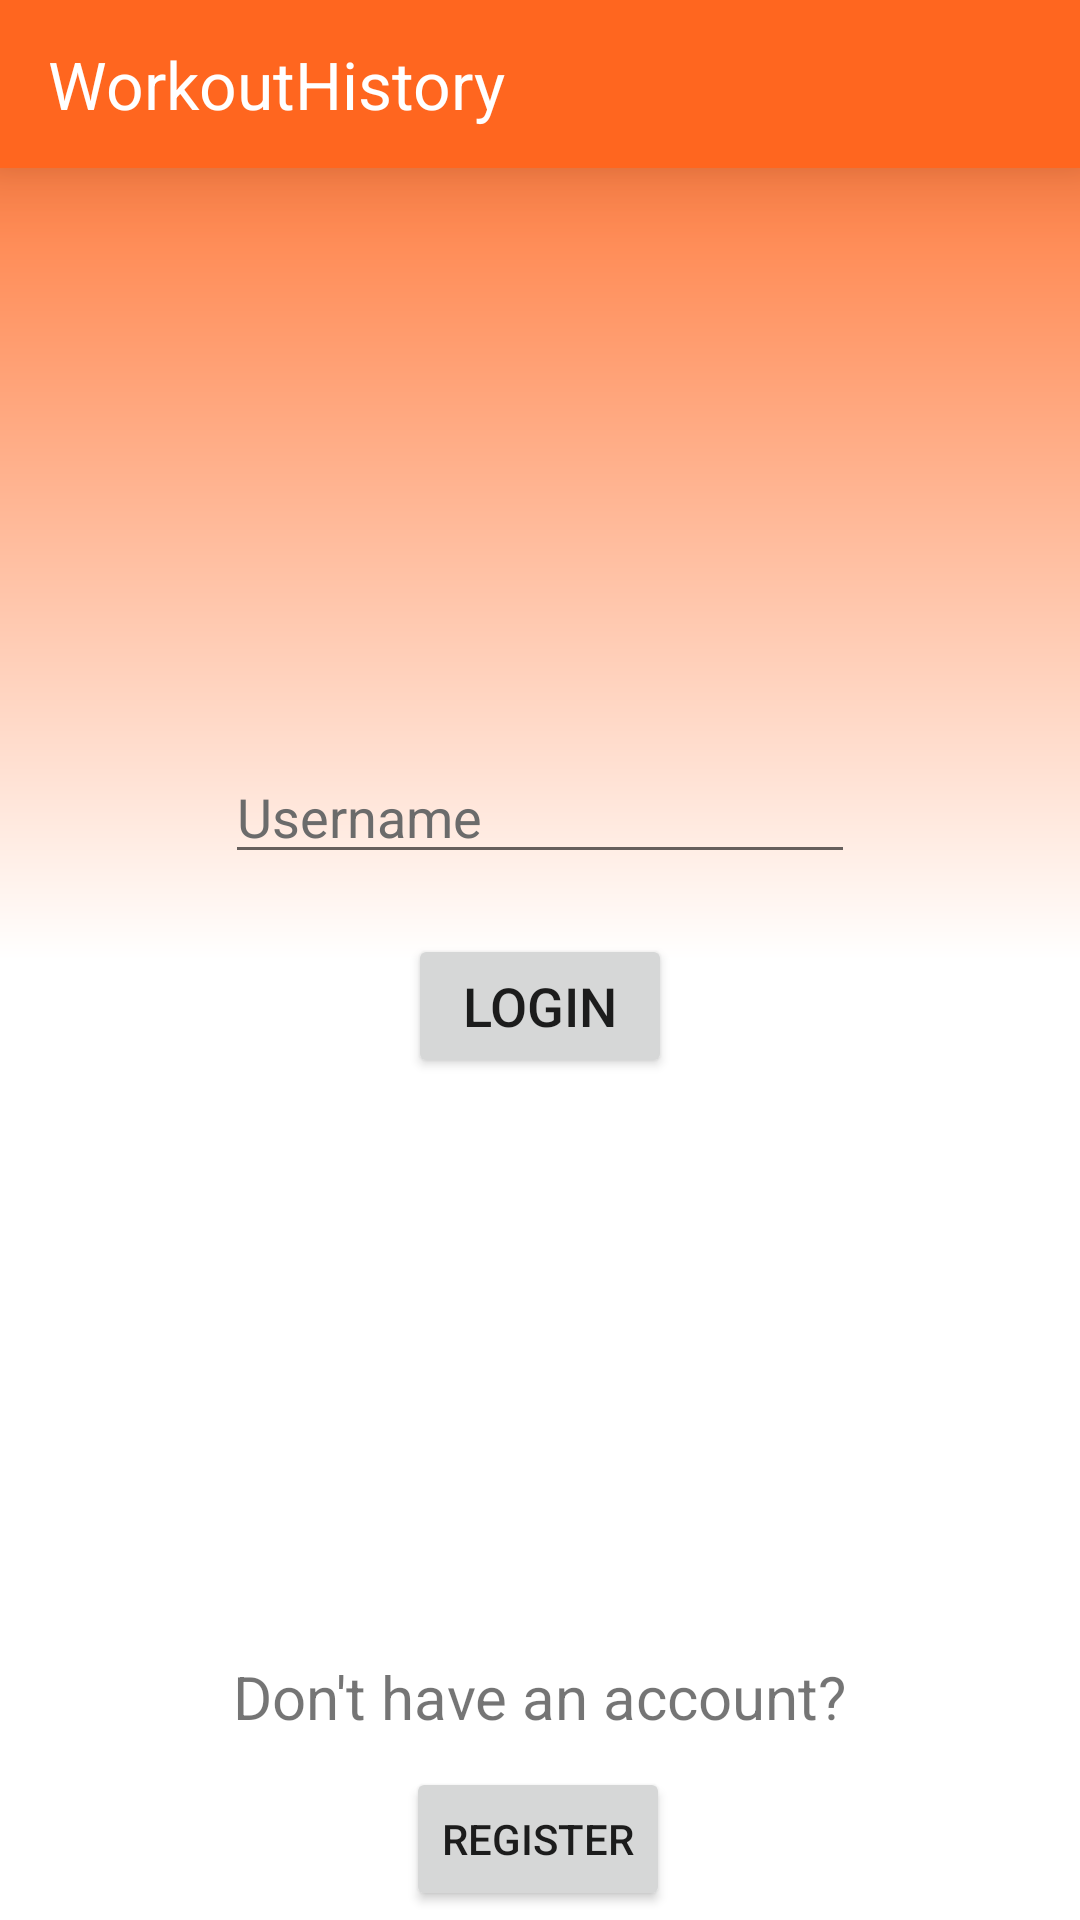

Produce the Android XML layout that renders to this screen, including the resource entries it uses.
<!-- AndroidManifest.xml: application theme Theme.WorkoutHistory -->
<!-- res/layout/activity_login.xml -->
<?xml version="1.0" encoding="utf-8"?>
<androidx.constraintlayout.widget.ConstraintLayout xmlns:android="http://schemas.android.com/apk/res/android"
    xmlns:app="http://schemas.android.com/apk/res-auto"
    xmlns:tools="http://schemas.android.com/tools"
    android:layout_width="match_parent"
    android:layout_height="match_parent"
    android:background="@drawable/main_gradient"
    tools:context=".activities.Login">

    <include
        layout="@layout/normal_toolbar"
        android:id="@+id/login_toolbar"
        android:layout_width="match_parent"
        android:layout_height="?attr/actionBarSize"
        app:layout_constraintTop_toTopOf="parent"
        app:layout_constraintStart_toStartOf="parent"
        app:flow_horizontalBias="0.0"/>

    <EditText
        android:id="@+id/login_username"
        android:layout_width="wrap_content"
        android:layout_height="wrap_content"
        android:layout_marginTop="250dp"
        android:ems="10"
        android:textColorHint="@color/hint_gray"
        android:textColor="@color/black"
        android:hint="@string/login_username"
        android:importantForAutofill="no"
        android:inputType="text"
        app:layout_constraintEnd_toEndOf="parent"
        app:layout_constraintStart_toStartOf="parent"
        app:layout_constraintTop_toTopOf="parent" />

    <Button
        android:id="@+id/login_button"
        android:layout_width="wrap_content"
        android:layout_height="wrap_content"
        android:layout_marginTop="20dp"
        android:text="@string/login_button"
        android:textSize="18sp"
        app:layout_constraintEnd_toEndOf="parent"
        app:layout_constraintStart_toStartOf="parent"
        app:layout_constraintTop_toBottomOf="@+id/login_username" />

    <TextView
        android:id="@+id/textView"
        android:layout_width="wrap_content"
        android:layout_height="wrap_content"
        android:layout_marginBottom="10dp"
        android:text="@string/login_no_account"
        android:textSize="20sp"
        app:layout_constraintBottom_toTopOf="@+id/login_register_button"
        app:layout_constraintEnd_toEndOf="parent"
        app:layout_constraintStart_toStartOf="parent" />

    <Button
        android:id="@+id/login_register_button"
        android:layout_width="wrap_content"
        android:layout_height="wrap_content"
        android:layout_marginBottom="3dp"
        android:text="@string/login_register_button"
        app:layout_constraintBottom_toBottomOf="parent"
        app:layout_constraintEnd_toEndOf="parent"
        app:layout_constraintHorizontal_bias="0.498"
        app:layout_constraintStart_toStartOf="parent" />


</androidx.constraintlayout.widget.ConstraintLayout>
<!-- res/layout/normal_toolbar.xml (included above) -->
<?xml version="1.0" encoding="utf-8"?>
<androidx.appcompat.widget.Toolbar xmlns:android="http://schemas.android.com/apk/res/android"
    android:layout_width="match_parent"
    android:layout_height="wrap_content"
    xmlns:app="http://schemas.android.com/apk/res-auto"
    android:background="@color/main_orange"
    android:elevation="15dp"
    android:theme="@style/ThemeOverlay.AppCompat.Dark.ActionBar"
    app:popupTheme="@style/ThemeOverlay.AppCompat.Light"
    android:id="@+id/main_toolbar">

    <TextView
        android:layout_width="wrap_content"
        android:layout_height="wrap_content"
        android:id="@+id/main_toolbar_hello_name"
        android:textSize="22sp"
        android:text="@string/app_name"
        android:textColor="@color/white"/>

</androidx.appcompat.widget.Toolbar>
<!-- resources referenced by this layout -->
<resources>
  <color name="black">#FF000000</color>
  <color name="hint_gray">#6b6b6b</color>
  <color name="main_orange">#FF661F</color>
  <color name="white">#FFFFFFFF</color>
  <!-- drawable main_gradient (drawable) -->
  <?xml version="1.0" encoding="utf-8"?>
  <shape xmlns:android="http://schemas.android.com/apk/res/android">
      <gradient
          android:startColor="@color/white"
          android:centerColor="@color/white"
          android:angle="90"
          android:endColor="@color/main_orange"
          />
  </shape>
  <string name="app_name">WorkoutHistory</string>
  <string name="login_button">Login</string>
  <string name="login_no_account">Don\'t have an account?</string>
  <string name="login_register_button">Register</string>
  <string name="login_username">Username</string>
  <style name="Theme.WorkoutHistory" parent="Theme.MaterialComponents.DayNight.NoActionBar">
          
          <item name="colorPrimary">@color/main_orange</item>
          <item name="colorPrimaryVariant">@color/main_orange</item>
          <item name="colorOnPrimary">@color/white</item>
          
          <item name="colorSecondary">@color/main_orange</item>
          <item name="colorSecondaryVariant">@color/main_orange</item>
          <item name="colorOnSecondary">@color/black</item>
          
          <item name="android:statusBarColor">?attr/colorPrimaryVariant</item>
          
      </style>
</resources>
